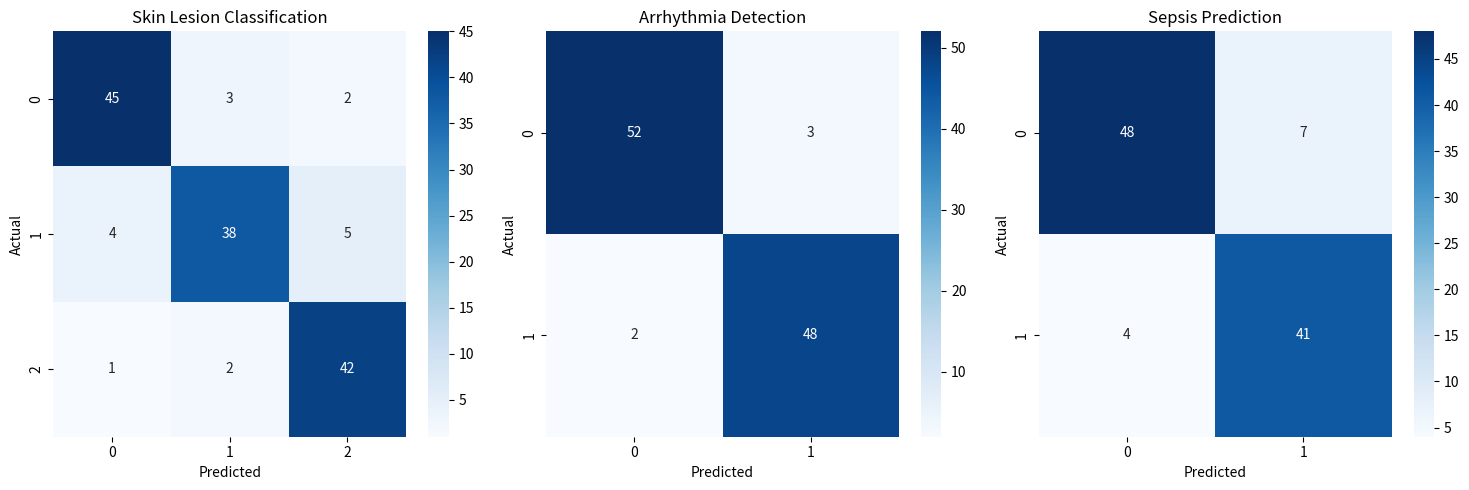
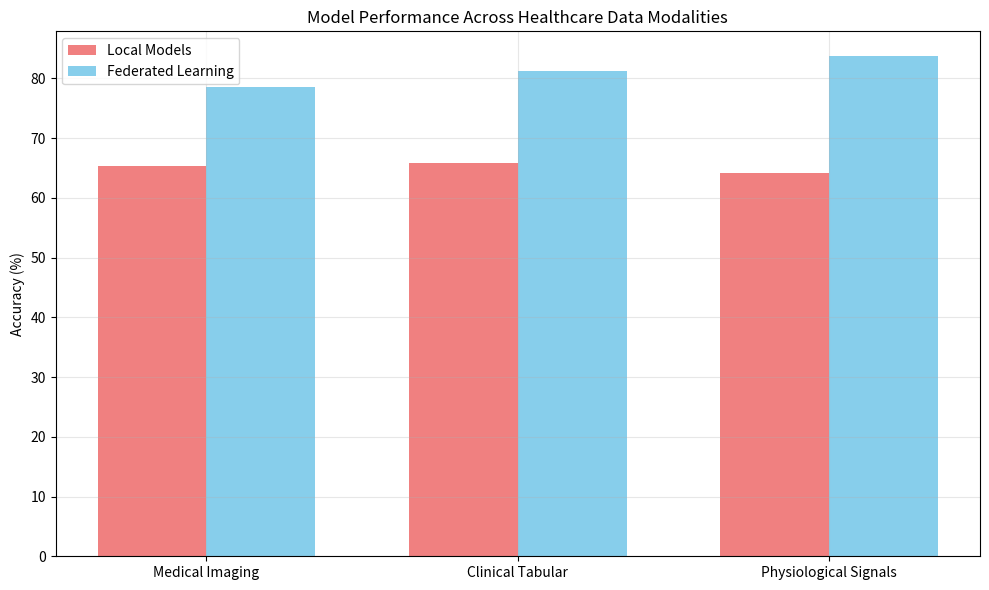
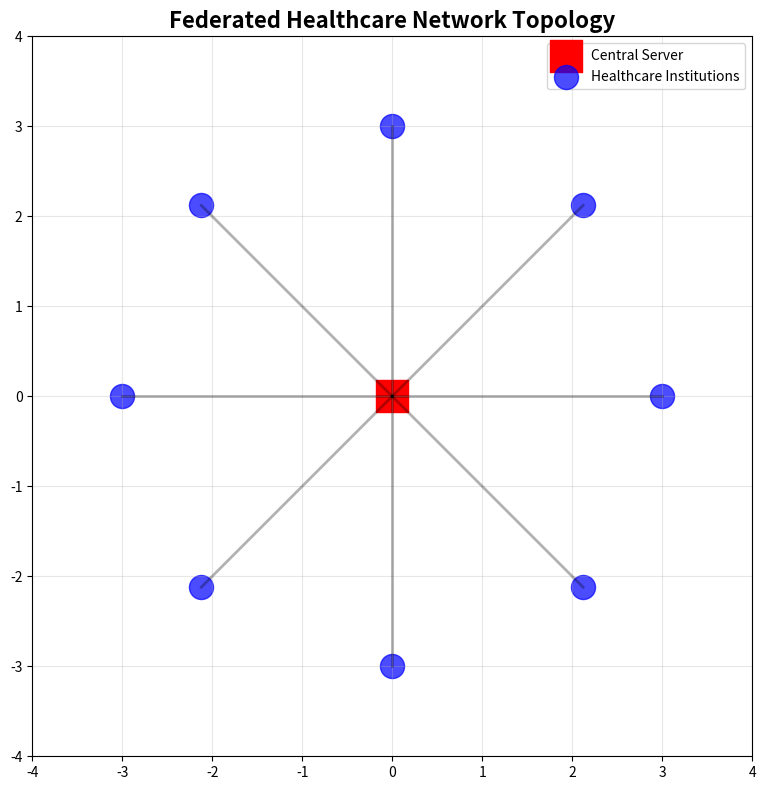
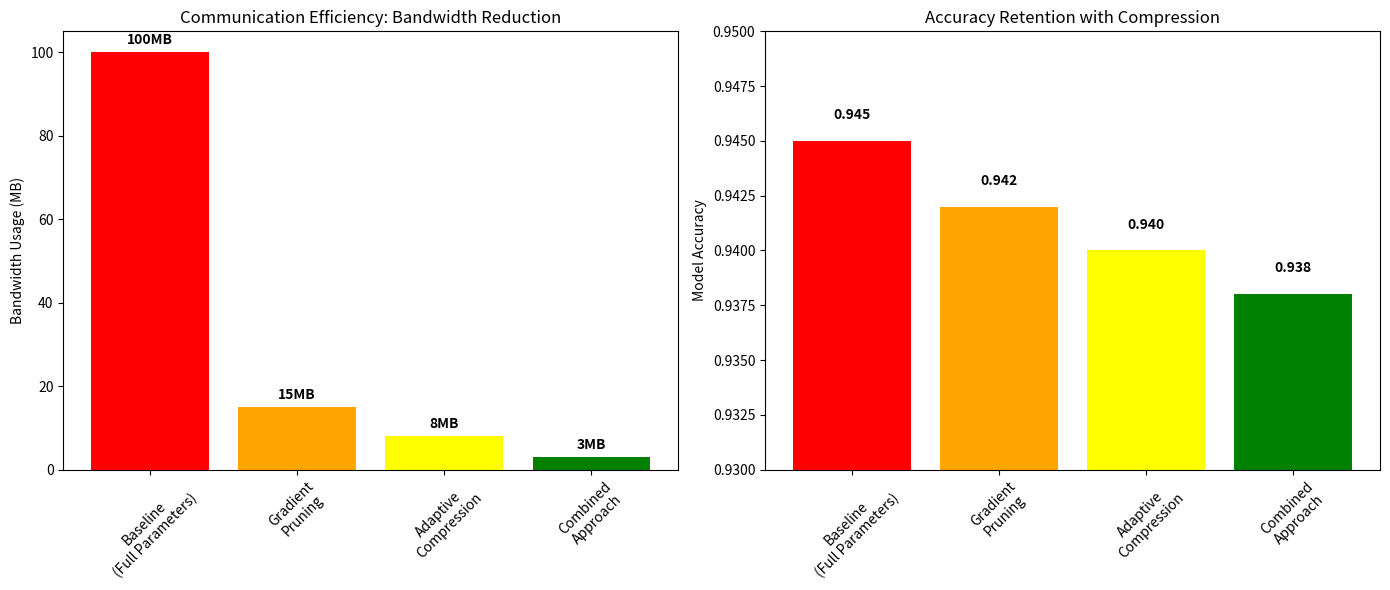
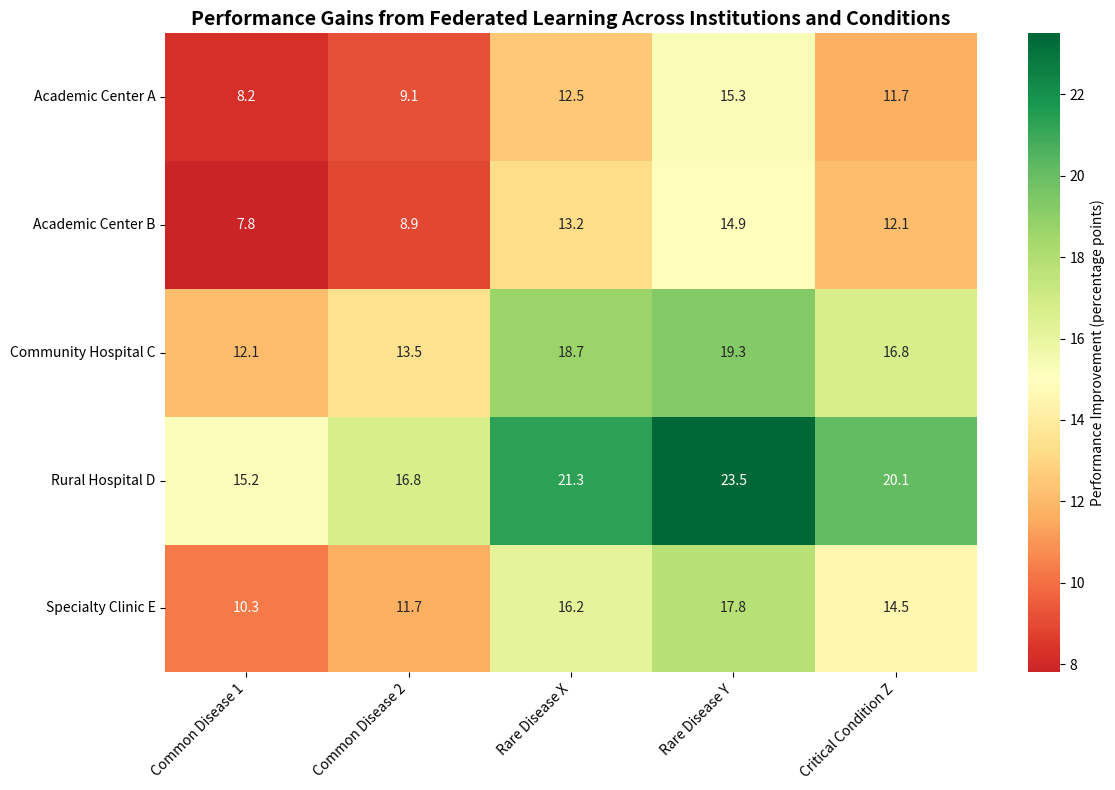
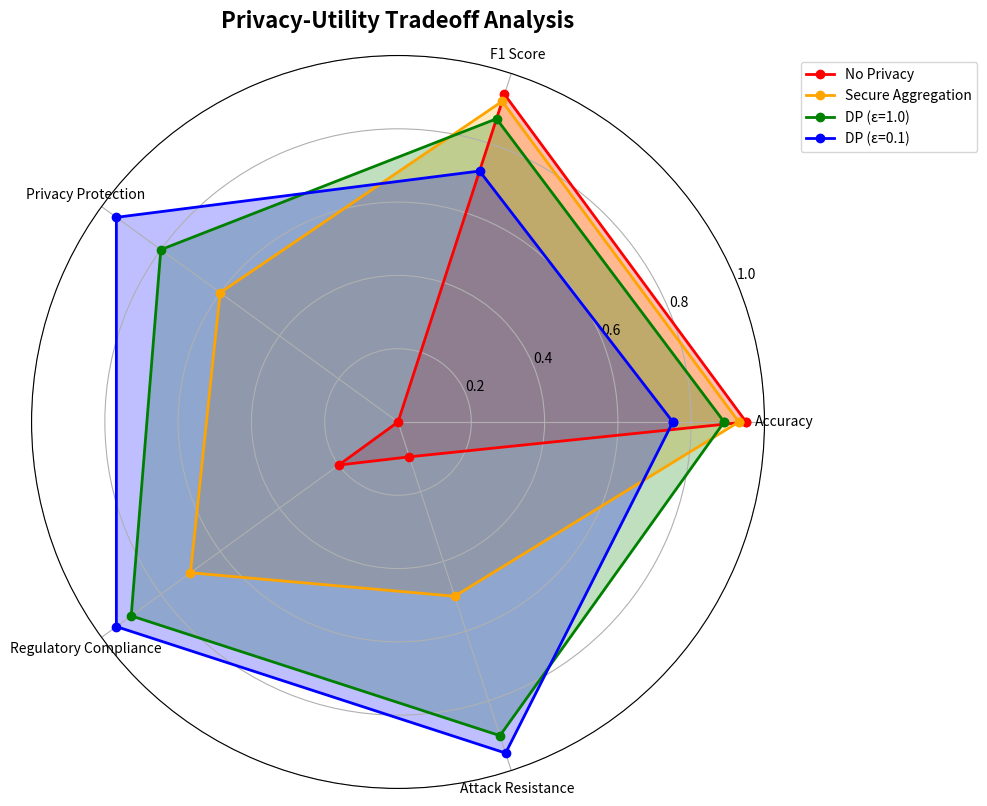
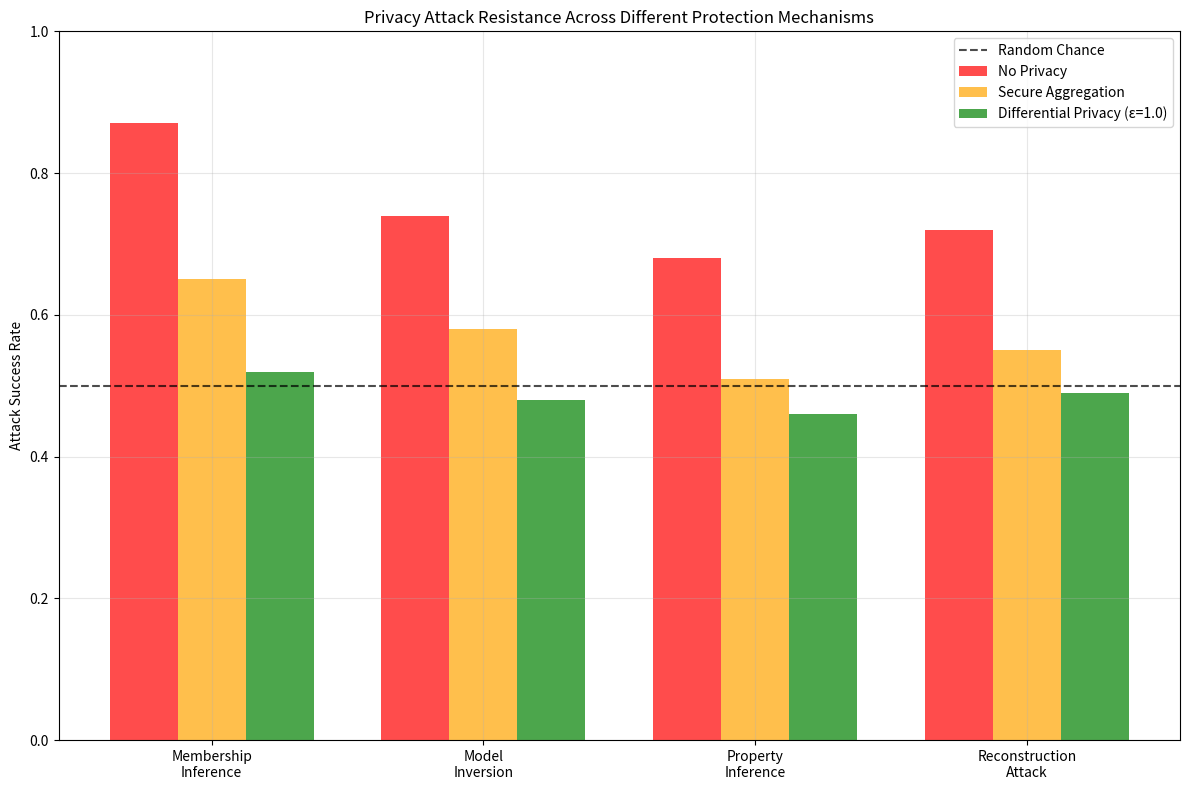
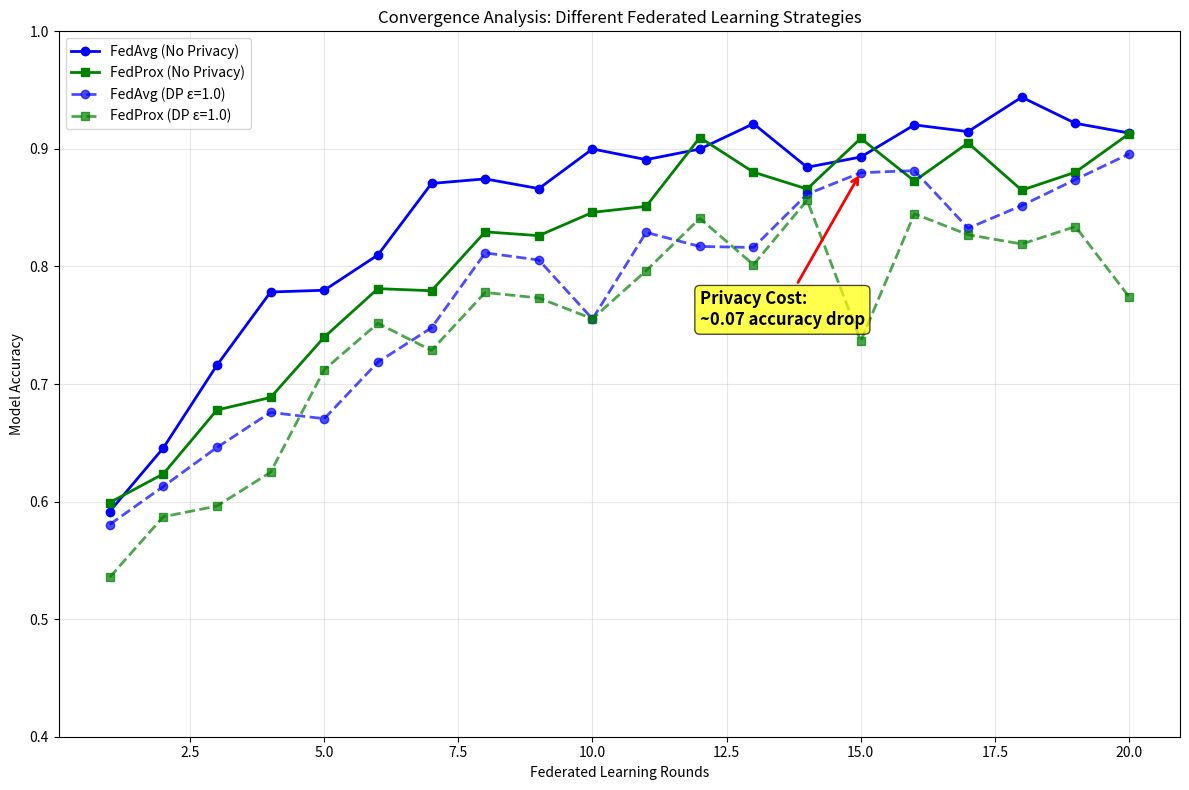

Generate these figures, in order, with matplotlib:
import matplotlib.pyplot as plt
import numpy as np
import seaborn as sns
from matplotlib.patches import Rectangle
import os

# Create images directory
os.makedirs('docs/images', exist_ok=True)

# 1. Create federated architecture diagram placeholder
fig, ax = plt.subplots(figsize=(12, 8))
ax.text(0.5, 0.5, 'Federated Learning Architecture\n\nCentral Server\n↑\nSecure Aggregation\n↑\nMultiple Healthcare Institutions\n(Data Never Leaves Local Sites)', 
        ha='center', va='center', fontsize=14, bbox=dict(boxstyle='round', facecolor='lightblue', alpha=0.7))
ax.set_xlim(0, 1)
ax.set_ylim(0, 1)
ax.axis('off')
ax.set_title('Privacy-Preserving Federated Learning Architecture', fontsize=16, fontweight='bold')
plt.tight_layout()
plt.savefig('docs/images/federated_architecture_diagram.png', dpi=300, bbox_inches='tight')
plt.close()

# 2. Create confusion matrices
fig, (ax1, ax2, ax3) = plt.subplots(1, 3, figsize=(15, 5))
# Skin lesion classification
data1 = np.array([[45, 3, 2], [4, 38, 5], [1, 2, 42]])
sns.heatmap(data1, annot=True, fmt='d', ax=ax1, cmap='Blues')
ax1.set_title('Skin Lesion Classification')
ax1.set_xlabel('Predicted')
ax1.set_ylabel('Actual')

# Arrhythmia detection  
data2 = np.array([[52, 3], [2, 48]])
sns.heatmap(data2, annot=True, fmt='d', ax=ax2, cmap='Blues')
ax2.set_title('Arrhythmia Detection')
ax2.set_xlabel('Predicted')
ax2.set_ylabel('Actual')

# Sepsis prediction
data3 = np.array([[48, 7], [4, 41]])
sns.heatmap(data3, annot=True, fmt='d', ax=ax3, cmap='Blues')
ax3.set_title('Sepsis Prediction')
ax3.set_xlabel('Predicted')
ax3.set_ylabel('Actual')

plt.tight_layout()
plt.savefig('docs/images/confusion_matrices.png', dpi=300, bbox_inches='tight')
plt.close()

# 3. Accuracy by modality
modalities = ['Medical Imaging', 'Clinical Tabular', 'Physiological Signals']
local_acc = [65.3, 65.9, 64.1]
federated_acc = [78.5, 81.2, 83.7]

x = np.arange(len(modalities))
width = 0.35

fig, ax = plt.subplots(figsize=(10, 6))
ax.bar(x - width/2, local_acc, width, label='Local Models', color='lightcoral')
ax.bar(x + width/2, federated_acc, width, label='Federated Learning', color='skyblue')

ax.set_ylabel('Accuracy (%)')
ax.set_title('Model Performance Across Healthcare Data Modalities')
ax.set_xticks(x)
ax.set_xticklabels(modalities)
ax.legend()
ax.grid(True, alpha=0.3)

plt.tight_layout()
plt.savefig('docs/images/accuracy_by_modality.png', dpi=300, bbox_inches='tight')
plt.close()

# 4. Network visualization
fig, ax = plt.subplots(figsize=(12, 8))
# Create a simple network-like visualization
np.random.seed(42)
n_institutions = 8
angles = np.linspace(0, 2*np.pi, n_institutions, endpoint=False)
r = 3
x_institutions = r * np.cos(angles)
y_institutions = r * np.sin(angles)

# Central server at origin
ax.scatter(0, 0, s=500, c='red', marker='s', label='Central Server')
ax.scatter(x_institutions, y_institutions, s=300, c='blue', alpha=0.7, label='Healthcare Institutions')

# Draw connections
for i in range(n_institutions):
    ax.plot([0, x_institutions[i]], [0, y_institutions[i]], 'k-', alpha=0.3, linewidth=2)

ax.set_xlim(-4, 4)
ax.set_ylim(-4, 4)
ax.set_title('Federated Healthcare Network Topology', fontsize=16, fontweight='bold')
ax.legend()
ax.grid(True, alpha=0.3)
ax.set_aspect('equal')
plt.tight_layout()
plt.savefig('docs/images/network_visualization_improved.png', dpi=300, bbox_inches='tight')
plt.close()

# 5. Communication efficiency
methods = ['Baseline\n(Full Parameters)', 'Gradient\nPruning', 'Adaptive\nCompression', 'Combined\nApproach']
bandwidth = [100, 15, 8, 3]
accuracy = [0.945, 0.942, 0.940, 0.938]

fig, (ax1, ax2) = plt.subplots(1, 2, figsize=(14, 6))

# Bandwidth reduction
ax1.bar(methods, bandwidth, color=['red', 'orange', 'yellow', 'green'])
ax1.set_ylabel('Bandwidth Usage (MB)')
ax1.set_title('Communication Efficiency: Bandwidth Reduction')
ax1.tick_params(axis='x', rotation=45)
for i, v in enumerate(bandwidth):
    ax1.text(i, v + 2, f'{v}MB', ha='center', fontweight='bold')

# Accuracy retention
ax2.bar(methods, accuracy, color=['red', 'orange', 'yellow', 'green'])
ax2.set_ylabel('Model Accuracy')
ax2.set_title('Accuracy Retention with Compression')
ax2.tick_params(axis='x', rotation=45)
ax2.set_ylim(0.93, 0.95)
for i, v in enumerate(accuracy):
    ax2.text(i, v + 0.001, f'{v:.3f}', ha='center', fontweight='bold')

plt.tight_layout()
plt.savefig('docs/images/communication_efficiency.png', dpi=300, bbox_inches='tight')
plt.close()

# 6. Performance heatmap
institutions = ['Academic Center A', 'Academic Center B', 'Community Hospital C', 'Rural Hospital D', 'Specialty Clinic E']
conditions = ['Common Disease 1', 'Common Disease 2', 'Rare Disease X', 'Rare Disease Y', 'Critical Condition Z']

# Performance gains in percentage points
gains_data = np.array([
    [8.2, 9.1, 12.5, 15.3, 11.7],  # Academic A
    [7.8, 8.9, 13.2, 14.9, 12.1],  # Academic B  
    [12.1, 13.5, 18.7, 19.3, 16.8], # Community C
    [15.2, 16.8, 21.3, 23.5, 20.1], # Rural D
    [10.3, 11.7, 16.2, 17.8, 14.5]  # Specialty E
])

fig, ax = plt.subplots(figsize=(12, 8))
sns.heatmap(gains_data, annot=True, fmt='.1f', xticklabels=conditions, yticklabels=institutions, 
            cmap='RdYlGn', center=15, ax=ax, cbar_kws={'label': 'Performance Improvement (percentage points)'})
ax.set_title('Performance Gains from Federated Learning Across Institutions and Conditions', fontsize=14, fontweight='bold')
plt.xticks(rotation=45, ha='right')
plt.yticks(rotation=0)
plt.tight_layout()
plt.savefig('docs/images/performance_heatmap.png', dpi=300, bbox_inches='tight')
plt.close()

# 7. Privacy radar chart
from math import pi

categories = ['Accuracy', 'F1 Score', 'Privacy Protection', 'Regulatory Compliance', 'Attack Resistance']
N = len(categories)

# Data for different privacy settings
no_privacy = [0.95, 0.94, 0.0, 0.2, 0.1]
secure_agg = [0.93, 0.92, 0.6, 0.7, 0.5]
dp_eps_1 = [0.89, 0.87, 0.8, 0.9, 0.9]
dp_eps_0_1 = [0.75, 0.72, 0.95, 0.95, 0.95]

# Angles for radar chart
angles = [n / float(N) * 2 * pi for n in range(N)]
angles += angles[:1]  # Complete the circle

fig, ax = plt.subplots(figsize=(10, 10), subplot_kw=dict(projection='polar'))

# Add data for each privacy setting
for data, label, color in [(no_privacy, 'No Privacy', 'red'), 
                          (secure_agg, 'Secure Aggregation', 'orange'),
                          (dp_eps_1, 'DP (ε=1.0)', 'green'),
                          (dp_eps_0_1, 'DP (ε=0.1)', 'blue')]:
    data += data[:1]  # Complete the circle
    ax.plot(angles, data, 'o-', linewidth=2, label=label, color=color)
    ax.fill(angles, data, alpha=0.25, color=color)

ax.set_xticks(angles[:-1])
ax.set_xticklabels(categories)
ax.set_ylim(0, 1)
ax.set_title('Privacy-Utility Tradeoff Analysis', size=16, fontweight='bold', pad=20)
ax.legend(loc='upper right', bbox_to_anchor=(1.3, 1.0))
ax.grid(True)

plt.tight_layout()
plt.savefig('docs/images/privacy_radar.png', dpi=300, bbox_inches='tight')
plt.close()

# 8. Privacy attack success rates
attack_types = ['Membership\nInference', 'Model\nInversion', 'Property\nInference', 'Reconstruction\nAttack']
no_privacy_success = [0.87, 0.74, 0.68, 0.72]
secure_agg_success = [0.65, 0.58, 0.51, 0.55]
dp_success = [0.52, 0.48, 0.46, 0.49]

x = np.arange(len(attack_types))
width = 0.25

fig, ax = plt.subplots(figsize=(12, 8))
ax.bar(x - width, no_privacy_success, width, label='No Privacy', color='red', alpha=0.7)
ax.bar(x, secure_agg_success, width, label='Secure Aggregation', color='orange', alpha=0.7)
ax.bar(x + width, dp_success, width, label='Differential Privacy (ε=1.0)', color='green', alpha=0.7)

ax.axhline(y=0.5, color='black', linestyle='--', alpha=0.7, label='Random Chance')
ax.set_ylabel('Attack Success Rate')
ax.set_title('Privacy Attack Resistance Across Different Protection Mechanisms')
ax.set_xticks(x)
ax.set_xticklabels(attack_types)
ax.legend()
ax.grid(True, alpha=0.3)
ax.set_ylim(0, 1)

plt.tight_layout()
plt.savefig('docs/images/privacy_attack_success.png', dpi=300, bbox_inches='tight')
plt.close()

# 9. Convergence analysis
rounds = np.arange(1, 21)
fedavg_no_privacy = 0.5 + 0.45 * (1 - np.exp(-rounds/5)) + 0.02 * np.random.randn(20)
fedprox_no_privacy = 0.5 + 0.42 * (1 - np.exp(-rounds/5.5)) + 0.02 * np.random.randn(20)
fedavg_dp = 0.5 + 0.38 * (1 - np.exp(-rounds/6)) + 0.03 * np.random.randn(20)
fedprox_dp = 0.5 + 0.35 * (1 - np.exp(-rounds/6.5)) + 0.03 * np.random.randn(20)

fig, ax = plt.subplots(figsize=(12, 8))
ax.plot(rounds, fedavg_no_privacy, 'b-', linewidth=2, label='FedAvg (No Privacy)', marker='o')
ax.plot(rounds, fedprox_no_privacy, 'g-', linewidth=2, label='FedProx (No Privacy)', marker='s')
ax.plot(rounds, fedavg_dp, 'b--', linewidth=2, label='FedAvg (DP ε=1.0)', marker='o', alpha=0.7)
ax.plot(rounds, fedprox_dp, 'g--', linewidth=2, label='FedProx (DP ε=1.0)', marker='s', alpha=0.7)

ax.set_xlabel('Federated Learning Rounds')
ax.set_ylabel('Model Accuracy')
ax.set_title('Convergence Analysis: Different Federated Learning Strategies')
ax.legend()
ax.grid(True, alpha=0.3)
ax.set_ylim(0.4, 1.0)

# Add annotation for privacy cost
ax.annotate('Privacy Cost:\n~0.07 accuracy drop', 
            xy=(15, 0.88), xytext=(12, 0.75),
            arrowprops=dict(arrowstyle='->', color='red', lw=2),
            bbox=dict(boxstyle='round', facecolor='yellow', alpha=0.7),
            fontsize=12, fontweight='bold')

plt.tight_layout()
plt.savefig('docs/images/convergence_final.png', dpi=300, bbox_inches='tight')
plt.close()

print('All visualization placeholders created successfully!') 
